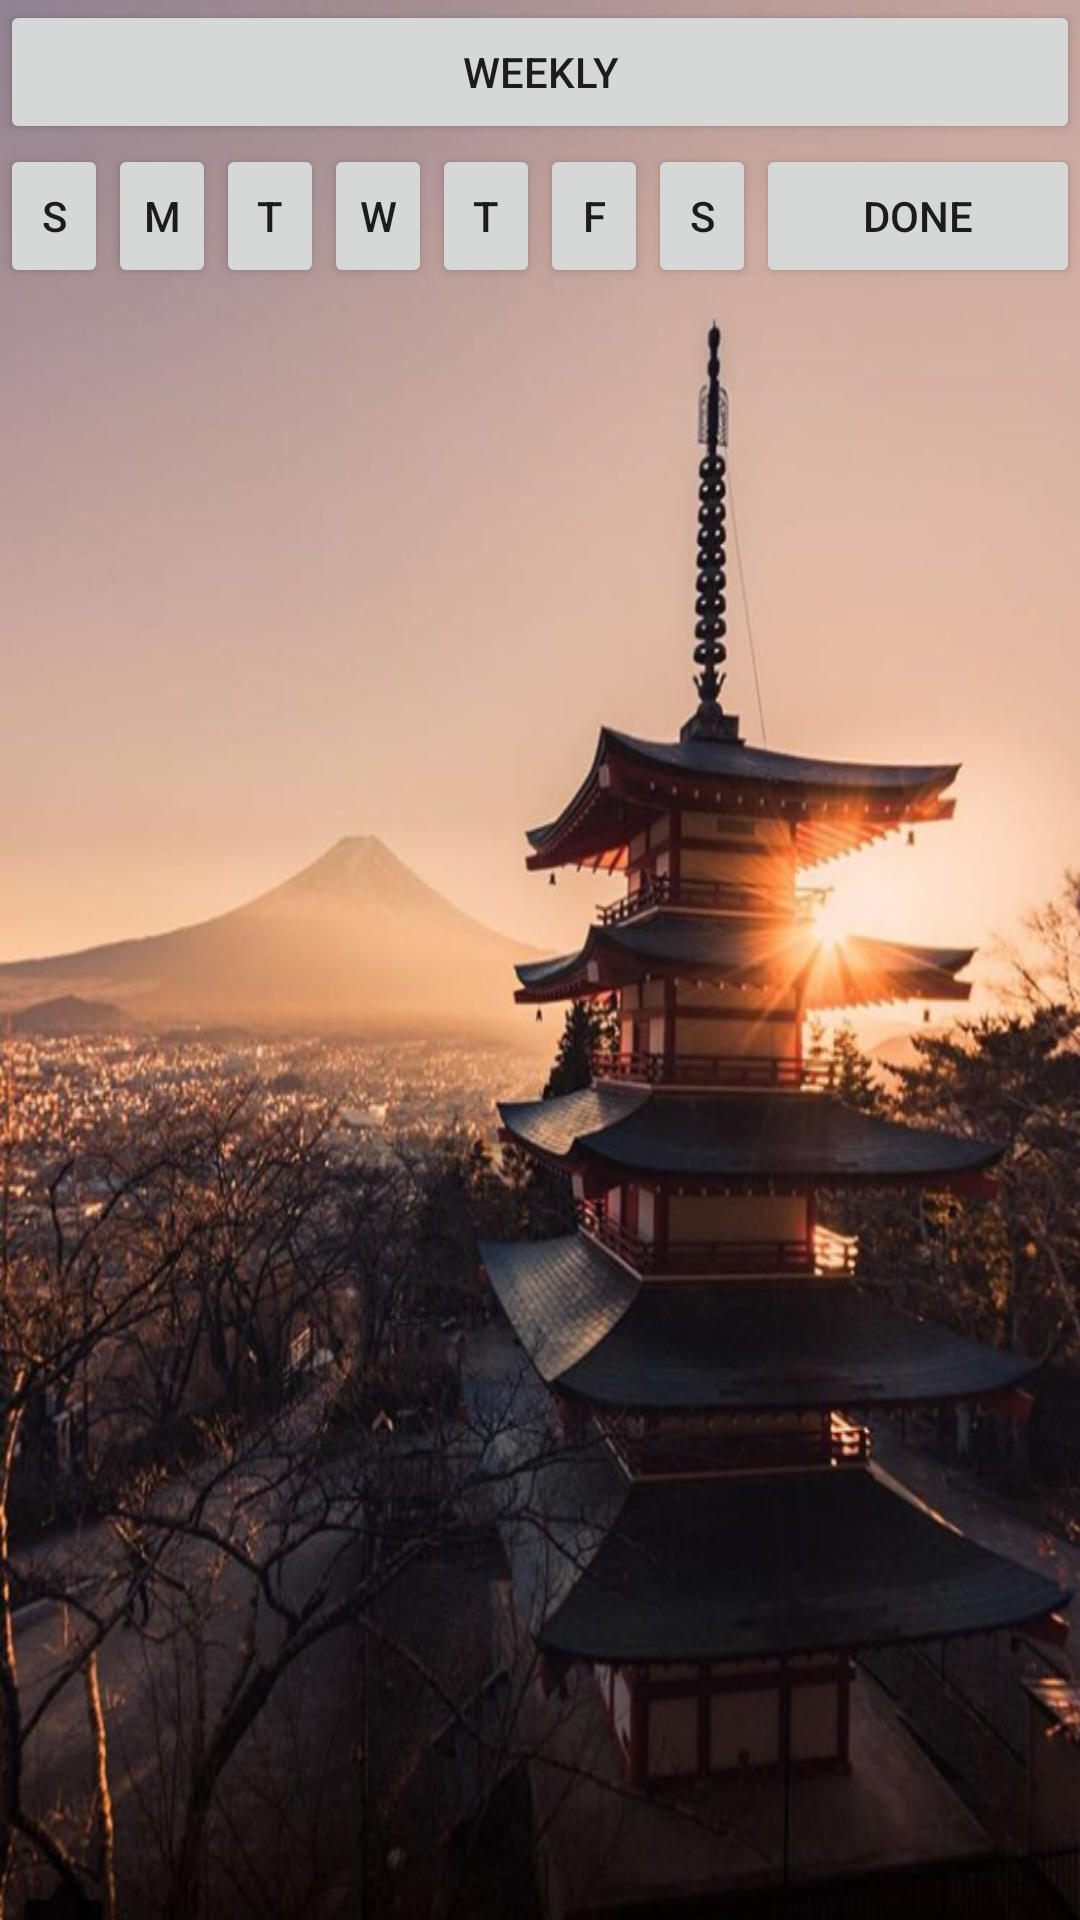

Write the Android layout XML for this screen, with the resource values it uses.
<!-- AndroidManifest.xml: application theme AppTheme -->
<!-- res/layout/weekl.xml -->
<?xml version="1.0" encoding="utf-8"?>
<android.support.constraint.ConstraintLayout
    xmlns:android="http://schemas.android.com/apk/res/android" android:layout_width="match_parent"
    android:layout_height="match_parent">
<LinearLayout
    android:layout_width="match_parent"
    android:layout_height="match_parent"
    android:orientation="vertical"
    android:background="@drawable/background"
    android:id="@+id/weekbackid">
    <Button
        android:layout_width="match_parent"
        android:layout_height="wrap_content"
        android:text="Weekly"/>
    <LinearLayout
        android:layout_width="match_parent"
        android:layout_height="wrap_content"
        android:id="@+id/option_week">
        <Button
            android:layout_width="0px"
            android:layout_weight="1"
            android:layout_height="wrap_content"
            android:text="S"
            android:onClick="csu"
            android:id="@+id/c1"
            />
        <Button
            android:layout_width="0px"
            android:layout_weight="1"
            android:layout_height="wrap_content"
            android:text="M"
            android:onClick="cmo"
            android:id="@+id/c2"/>
        <Button
            android:layout_width="0px"
            android:layout_weight="1"
            android:layout_height="wrap_content"
            android:text="T"
            android:onClick="ctu"
            android:id="@+id/c3"/>
        <Button
            android:layout_width="0px"
            android:layout_weight="1"
            android:layout_height="wrap_content"
            android:text="W"
            android:onClick="cwe"
            android:id="@+id/c4"/>
        <Button
            android:layout_width="0px"
            android:layout_weight="1"
            android:layout_height="wrap_content"
            android:text="T"
            android:onClick="cth"
            android:id="@+id/c5"/>
        <Button
            android:layout_width="0px"
            android:layout_weight="1"
            android:layout_height="wrap_content"
            android:text="F"
            android:onClick="cfr"
            android:id="@+id/c6"/>
        <Button
            android:layout_width="0px"
            android:layout_weight="1"
            android:layout_height="wrap_content"
            android:text="S"
            android:onClick="csa"
            android:id="@+id/c7"/>
        <Button
            android:layout_width="0px"
            android:layout_weight="3"
            android:layout_height="wrap_content"
            android:text="Done"
            android:onClick="modweek"/>
    </LinearLayout>
    <ListView
        android:layout_width="match_parent"
        android:layout_height="match_parent"
        android:id="@+id/week_view"
        >
    </ListView>
</LinearLayout>
</android.support.constraint.ConstraintLayout>
<!-- resources referenced by this layout -->
<resources>
  <!-- drawable background: png bitmap (drawable, 596722 bytes) -->
  <style name="AppTheme" parent="Theme.AppCompat.Light.DarkActionBar">
          
         
          <item name="colorPrimary">@color/colorPrimary</item>
          <item name="colorPrimaryDark">@color/colorPrimaryDark</item>
          <item name="colorAccent">@color/colorAccent</item>
      </style>
  <color name="colorPrimary">#3F51B5</color>
  <color name="colorPrimaryDark">#303F9F</color>
  <color name="colorAccent">#FF4081</color>
</resources>
